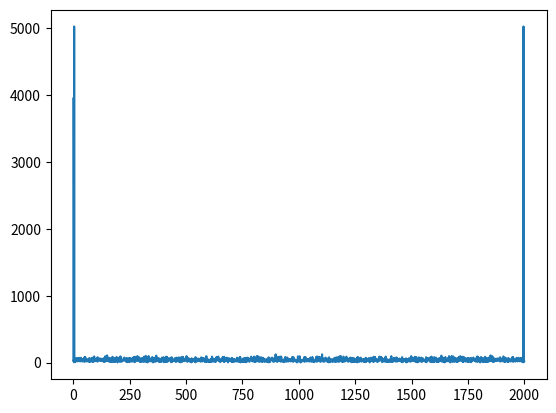

Recreate this plot in Python.
import numpy as np
from scipy import signal
from scipy.fft import fft
import matplotlib.pyplot as plt

# https://towardsdatascience.com/fourier-transform-the-practical-python-implementation-acdd32f1b96a

class Signal:


    def __init__(self, amplitude=1, frequency=10, duration=1, sampling_rate=1000, phase=0):
        self.amplitude = amplitude
        self.frequency = frequency
        self.duration = duration
        self.phase = phase
        self.sampling_rate = sampling_rate
        self.time = np.linspace(0, self.duration, self.duration * self.sampling_rate, endpoint=False)
    
    def sine_wave(self):
        """
        y(t) = A sin(2pi x f x t  + phase)
        """
        return self.amplitude * np.sin(2 * np.pi * self.frequency * self.time   + self.phase)


    def cosine_wave(self):
        return self.amplitude * np.cos(2 * np.pi * self.frequency * self.time + self.phase)
    
    def square_wave(self):
        return self.amplitude * signal.square(2 * np.pi * self.frequency * self.time)

    def _exp(self):
        return np.exp(-2 * self.time)
    
    def damping_signal(self, signal):
        return self._exp() * signal
    
    def noisy_signal(self, location, scale, signal):
        noise = np.random.normal(location, scale, size=signal.shape)
        return signal + noise

    def pulsated_sinsoidal(self, pulse_signal, sinusoidal):
        return pulse_signal + sinusoidal



frequeny = 5 
sampling_rate = 1000
duration = 2
amplitude = 2

sg = Signal(5,amplitude, duration, sampling_rate)
sinewave = sg.sine_wave()
dampped_sine = sg.damping_signal(sinewave)
noise = sg.noisy_signal(2,1, sinewave)
time = np.linspace(0, duration, duration * sampling_rate)

#square = sg.square_wave()
#pulsated = sg.pulsated_sinsoidal(square, sinewave)

#plt.plot(time,noise)
#plt.show()


fourier = fft(noise)
plt.plot(np.abs(fourier))
plt.show()